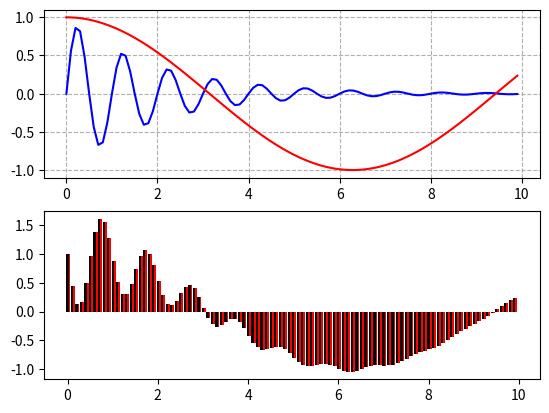

Reproduce this figure in Python.
import numpy as np
import matplotlib.pyplot as plt

x = np.arange(0,10,0.1)

fun1 = np.exp(-x/2) * np.sin(2*np.pi*x)
fun2 = np.cos(x/2)

plt.subplot(211)
plt.plot(x,fun1, 'b-')
plt.plot(x,fun2, 'r-')
plt.grid(True, linestyle='--')
#plt.show()

dif = fun2-fun1
plt.subplot(212)
plt.bar(x+0.04, dif, 0.05, color='r')
plt.bar(x, dif, 0.05, color='black')
plt.show()